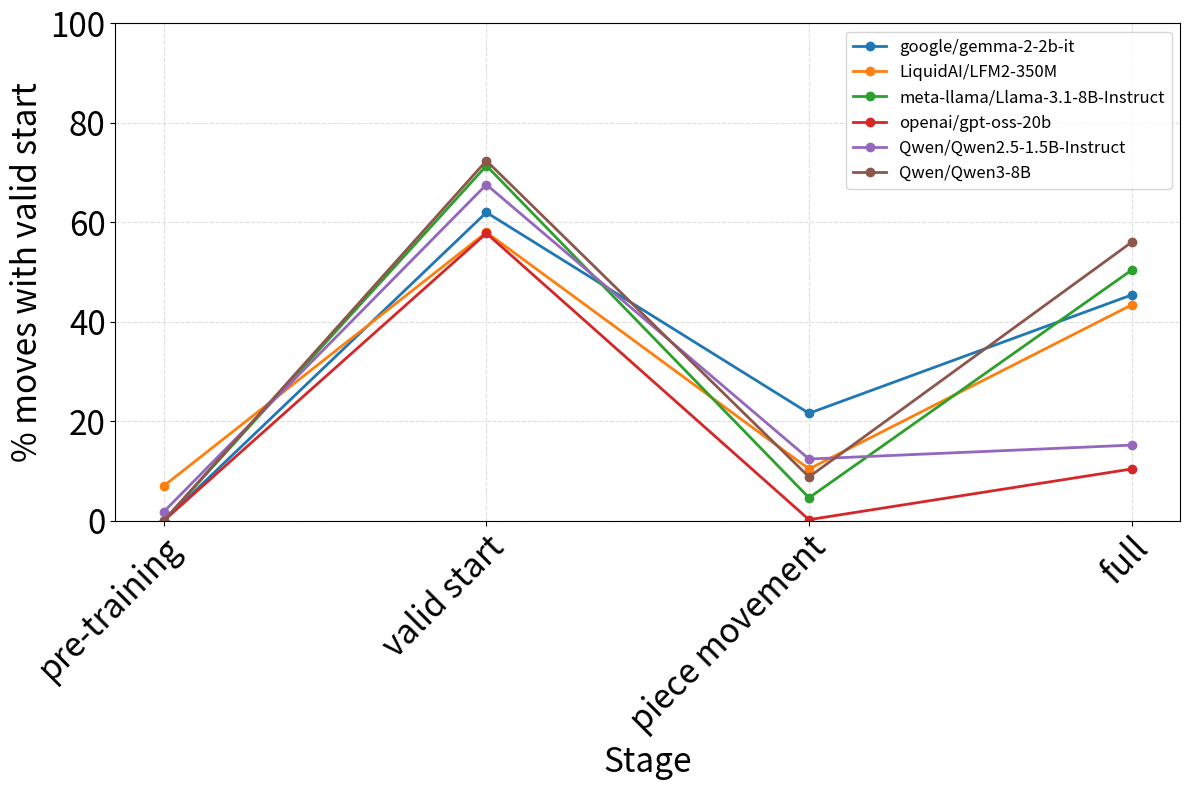

Write the Python code that produced this figure.
import matplotlib.pyplot as plt

def main():
    # B-SD
    y_1 = [33, 211, 29, 172]
    y_2 = [61, 388, 132, 211]
    y_3 = [108, 361, 28, 395]
    y_4 = [4, 165, 25, 132]
    y_5 = [97, 257, 41, 98]
    y_6 = [60, 192, 64, 238]
    fig_name = "B-SD.png"

    # C-SD
    y_1 = [0, 104, 306, 207]
    y_2 = [35, 62, 289, 93]
    y_3 = [0, 37, 341, 20]
    y_4 = [0, 9, 286, 29]
    y_5 = [9, 66, 338, 51]
    y_6 = [0, 104, 353, 276]
    fig_name = "C-SD.png"

    # B-DS
    y_1 = [33, 18, 165, 148]
    y_2 = [61, 24, 382, 146]
    y_3 = [108, 36, 426, 136]
    y_4 = [4, 42, 190, 361]
    y_5 = [97, 130, 237, 189]
    y_6 = [60, 34, 219, 252]
    fig_name = "B-DS.png"

    # C-DS
    y_1 = [0, 310, 108, 227]
    y_2 = [35, 290, 52, 217]
    y_3 = [0, 357, 23, 252]
    y_4 = [0, 289, 1, 52]
    y_5 = [9, 338, 62, 76]
    y_6 = [0, 362, 44, 280]
    fig_name = "C-DS.png"

    y_1 = [y / 5 for y in y_1]
    y_2 = [y / 5 for y in y_2]
    y_3 = [y / 5 for y in y_3]
    y_4 = [y / 5 for y in y_4]
    y_5 = [y / 5 for y in y_5]
    y_6 = [y / 5 for y in y_6]
    x = ["pre-training", "valid start", "piece movement", "full"]
    title_1 = "google/gemma-2-2b-it"
    title_2 = "LiquidAI/LFM2-350M"
    title_3 = "meta-llama/Llama-3.1-8B-Instruct"
    title_4 = "openai/gpt-oss-20b"
    title_5 = "Qwen/Qwen2.5-1.5B-Instruct"
    title_6 = "Qwen/Qwen3-8B"

    y_values = [y_1, y_2, y_3, y_4, y_5, y_6]
    titles = [title_1, title_2, title_3, title_4, title_5, title_6]

    fig, ax = plt.subplots(figsize=(12, 8))

    # Plot all model curves on one graph.
    for y, title in zip(y_values, titles):
        ax.plot(x, y, marker="o", linewidth=2, label=title)

    ax.tick_params(axis='x', labelsize=24)
    ax.tick_params(axis='y', labelsize=24)
    ax.set_xlabel("Stage", fontsize=24)
    ax.set_ylabel("% moves with valid start", fontsize=24)
    ax.set_ylim(0, 100)
    ax.grid(True, linestyle="--", alpha=0.4)
    ax.set_xticks(range(len(x)))
    ax.set_xticklabels(x, rotation=45, ha='right', rotation_mode="anchor")
    ax.legend(fontsize=12)

    plt.tight_layout()
    plt.savefig(fig_name, dpi=300, bbox_inches="tight")


if __name__ == "__main__":
    main()
